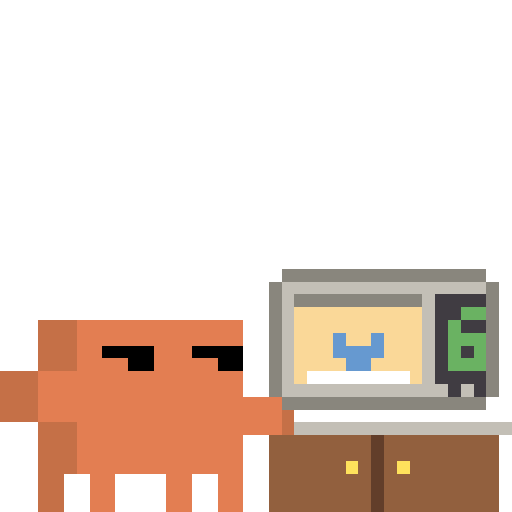
t = 0.00 s
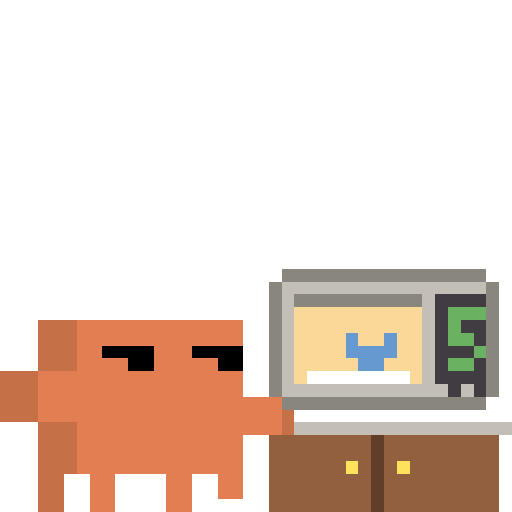
t = 0.44 s
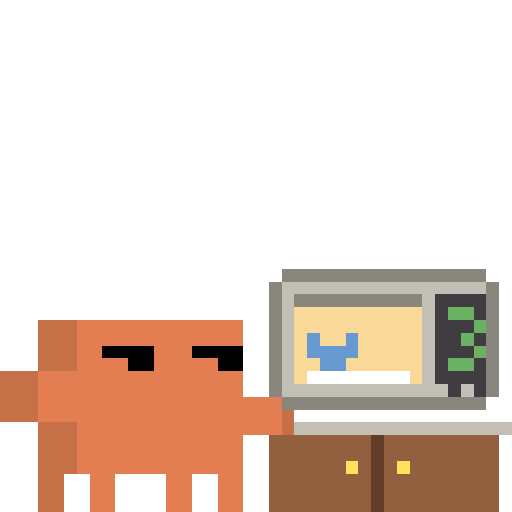
t = 0.88 s
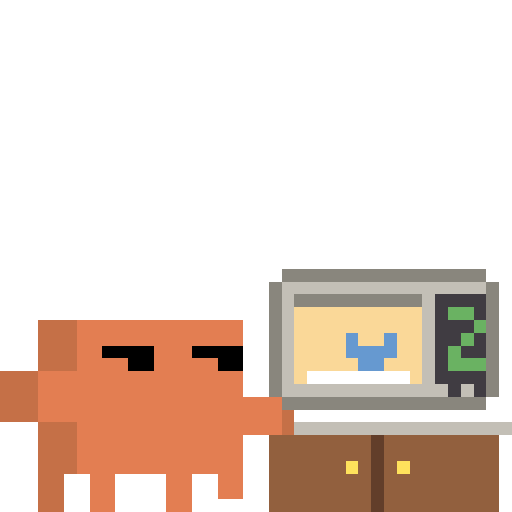
t = 1.30 s
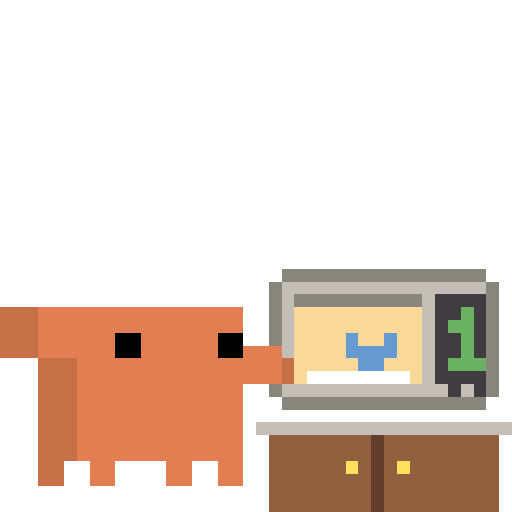
t = 1.73 s
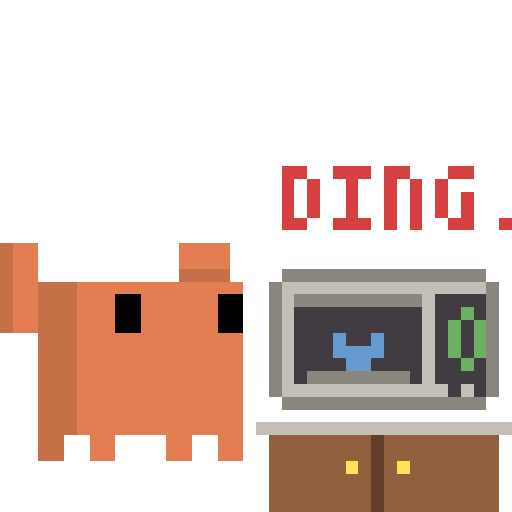
t = 2.01 s

The animated SVG that drew these frames (rendered in a browser with its animation timeline set to each time). Animation: 18 SMIL elements (animate=18); one cycle of 2.59 s, repeats indefinitely.

<svg xmlns="http://www.w3.org/2000/svg" viewBox="0 0 40 40"><g shape-rendering="crispEdges" stroke-width="1" fill="none" transform="translate(0 4.5)"><path stroke="#403c42" d="m34 19h4m-4 1h1m-1 1h1m-1 1h1m-1 1h1m-1 1h1m-1 1h4m-3 1h1m1 0h1"/><path stroke="#623e2a" d="m29 30h1m-1 1h1m-1 1h1m-1 1h1m-1 1h1m-1 1h1"/><path stroke="#89867d" d="m22 17h16m-17 1h1m16 0h1m-18 1h1m1 0h10m5 0h1m-18 1h1m16 0h1m-18 1h1m16 0h1m-18 1h1m16 0h1m-1 1h1m-1 1h1m-1 1h1m-1 1h1m-17 1h16"/><path stroke="#92603e" d="m21 30h8m1 0h9m-18 1h8m1 0h9m-18 1h6m1 0h1m1 0h1m1 0h7m-18 1h8m1 0h9m-18 1h8m1 0h9m-18 1h8m1 0h9"/><path stroke="#c3bfb6" d="m22 18h16m-16 1h1m10 0h1m-12 1h1m10 0h1m-12 1h1m10 0h1m-12 1h1m10 0h1m-12 1h1m10 0h1m-1 1h1m-1 1h1m-11 1h12m1 0h1m-14 3h17"/><path stroke="#c57047" d="m3 29h3m-3 1h2m-2 1h2"/><path stroke="#e37e52" d="m6 21h3m2 0h6m-11 1h3m2 0h6m-11 1h2m4 0h3m-9 1h3m3 0h4m-10 1h13m-13 1h13m-13 1h13m-13 1h13m-13 1h13m-12 1h2m4 0h2m2 0h2m-12 1h2m4 0h2m2 0h2"/><path stroke="#ffe25c" d="m27 32h1m3 0h1"/><path stroke="#fff" d="m23 28h17"/><g visibility="hidden"><path stroke="#000" d="m8 23h4m3 0h4m-9 1h2m5 0h2"/><path stroke="#403c42" d="m35 20h1m0 1h2m-2 2h1"/><path stroke="#6699d0" d="m26 22h1m2 0h1m-4 1h4m-3 1h2"/><path stroke="#6ab262" d="m36 20h2m-3 1h1m-1 1h3m-3 1h1m1 0h1m-3 1h3"/><path stroke="#89867d" d="m21 23h1m-1 1h1m-1 1h1m-1 1h1"/><path stroke="#c3bfb6" d="m22 24h1m-1 1h1m-1 1h1"/><path stroke="#c57047" d="m3 21h3m-3 1h3m-3 1h3m-3 1h3m-6 1h3m-3 1h3m-3 1h3m-3 1h3m19 0h1m-1 1h1m-18 1h1m-1 1h1m-3 1h3m-3 1h2m-2 1h2m-2 1h2"/><path stroke="#e37e52" d="m9 21h2m6 0h2m-10 1h2m6 0h2m-10 2h1m6 0h1m-14 1h3m-3 1h3m-3 1h3m13 0h3m-19 1h3m13 0h3m-3 1h3m-16 1h1m2 0h4m2 0h2m-11 1h1m2 0h4m2 0h2m-11 1h13m-12 1h2m4 0h2m2 0h2m-12 1h2m4 0h2m2 0h2m-12 1h2m4 0h2m2 0h2"/><path stroke="#fad898" d="m23 20h10m-10 1h10m-10 1h3m1 0h2m1 0h3m-10 1h3m4 0h3m-10 1h4m2 0h4m-10 1h1m8 0h1"/><path stroke="#fff" d="m24 25h8"/><animate attributeName="visibility" calcMode="discrete" values="visible;hidden" keyTimes="0;0.05405" dur="2.59s" repeatCount="indefinite"/></g><g visibility="hidden"><path stroke="#000" d="m8 23h4m3 0h4m-9 1h2m5 0h2"/><path stroke="#403c42" d="m35 20h1m0 1h2m-2 2h1"/><path stroke="#6699d0" d="m27 22h1m2 0h1m-4 1h4m-3 1h2"/><path stroke="#6ab262" d="m36 20h2m-3 1h1m-1 1h3m-3 1h1m1 0h1m-3 1h3"/><path stroke="#89867d" d="m21 23h1m-1 1h1m-1 1h1m-1 1h1"/><path stroke="#c3bfb6" d="m22 24h1m-1 1h1m-1 1h1"/><path stroke="#c57047" d="m3 21h3m-3 1h3m-3 1h3m-3 1h3m-6 1h3m-3 1h3m-3 1h3m-3 1h3m19 0h1m-1 1h1m-18 1h1m-1 1h1m-3 1h3m-3 1h2m-2 1h2m-2 1h2"/><path stroke="#e37e52" d="m9 21h2m6 0h2m-10 1h2m6 0h2m-10 2h1m6 0h1m-14 1h3m-3 1h3m-3 1h3m13 0h3m-19 1h3m13 0h3m-3 1h3m-16 1h1m2 0h4m2 0h2m-11 1h1m2 0h4m2 0h2m-11 1h13m-12 1h2m4 0h2m2 0h2m-12 1h2m4 0h2m2 0h2m-12 1h2m4 0h2"/><path stroke="#fad898" d="m23 20h10m-10 1h10m-10 1h4m1 0h2m1 0h2m-10 1h4m4 0h2m-10 1h5m2 0h3m-10 1h1m8 0h1"/><path stroke="#fff" d="m24 25h8"/><animate attributeName="visibility" calcMode="discrete" values="hidden;visible;hidden" keyTimes="0;0.05405;0.1081" dur="2.59s" repeatCount="indefinite"/></g><g visibility="hidden"><path stroke="#000" d="m8 23h4m3 0h4m-9 1h2m5 0h2"/><path stroke="#403c42" d="m36 21h2m-1 1h1m-3 1h2m0 1h1"/><path stroke="#6699d0" d="m28 22h1m2 0h1m-4 1h4m-3 1h2"/><path stroke="#6ab262" d="m35 20h3m-3 1h1m-1 1h2m0 1h1m-3 1h2"/><path stroke="#89867d" d="m21 23h1m-1 1h1m-1 1h1m-1 1h1"/><path stroke="#c3bfb6" d="m22 24h1m-1 1h1m-1 1h1"/><path stroke="#c57047" d="m3 21h3m-3 1h3m-3 1h3m-3 1h3m-6 1h3m-3 1h3m-3 1h3m-3 1h3m19 0h1m-1 1h1m-18 1h1m-1 1h1m-3 1h3m-3 1h2m-2 1h2m-2 1h2"/><path stroke="#e37e52" d="m9 21h2m6 0h2m-10 1h2m6 0h2m-10 2h1m6 0h1m-14 1h3m-3 1h3m-3 1h3m13 0h3m-19 1h3m13 0h3m-3 1h3m-16 1h1m2 0h4m2 0h2m-11 1h1m2 0h4m2 0h2m-11 1h13m-12 1h2m4 0h2m2 0h2m-12 1h2m4 0h2m2 0h2m-12 1h2m4 0h2m2 0h2"/><path stroke="#fad898" d="m23 20h10m-10 1h10m-10 1h5m1 0h2m1 0h1m-10 1h5m4 0h1m-10 1h6m2 0h2m-10 1h1m8 0h1"/><path stroke="#fff" d="m24 25h8"/><animate attributeName="visibility" calcMode="discrete" values="hidden;visible;hidden" keyTimes="0;0.1081;0.1622" dur="2.59s" repeatCount="indefinite"/></g><g visibility="hidden"><path stroke="#000" d="m8 23h4m3 0h4m-9 1h2m5 0h2"/><path stroke="#403c42" d="m36 21h2m-1 1h1m-3 1h2m0 1h1"/><path stroke="#6699d0" d="m27 22h1m2 0h1m-4 1h4m-3 1h2"/><path stroke="#6ab262" d="m35 20h3m-3 1h1m-1 1h2m0 1h1m-3 1h2"/><path stroke="#89867d" d="m21 23h1m-1 1h1m-1 1h1m-1 1h1"/><path stroke="#c3bfb6" d="m22 24h1m-1 1h1m-1 1h1"/><path stroke="#c57047" d="m3 21h3m-3 1h3m-3 1h3m-3 1h3m-6 1h3m-3 1h3m-3 1h3m-3 1h3m19 0h1m-1 1h1m-18 1h1m-1 1h1m-3 1h3m-3 1h2m-2 1h2m-2 1h2"/><path stroke="#e37e52" d="m9 21h2m6 0h2m-10 1h2m6 0h2m-10 2h1m6 0h1m-14 1h3m-3 1h3m-3 1h3m13 0h3m-19 1h3m13 0h3m-3 1h3m-16 1h1m2 0h4m2 0h2m-11 1h1m2 0h4m2 0h2m-11 1h13m-12 1h2m4 0h2m2 0h2m-12 1h2m4 0h2m2 0h2m-12 1h2m4 0h2"/><path stroke="#fad898" d="m23 20h10m-10 1h10m-10 1h4m1 0h2m1 0h2m-10 1h4m4 0h2m-10 1h5m2 0h3m-10 1h1m8 0h1"/><path stroke="#fff" d="m24 25h8"/><animate attributeName="visibility" calcMode="discrete" values="hidden;visible;hidden" keyTimes="0;0.1622;0.2162" dur="2.59s" repeatCount="indefinite"/></g><g visibility="hidden"><path stroke="#000" d="m8 23h4m3 0h4m-9 1h2m5 0h2"/><path stroke="#403c42" d="m36 20h1m-1 1h1m-2 2h2m-2 1h2"/><path stroke="#6699d0" d="m26 22h1m2 0h1m-4 1h4m-3 1h2"/><path stroke="#6ab262" d="m35 20h1m1 0h1m-3 1h1m1 0h1m-3 1h3m-1 1h1m-1 1h1"/><path stroke="#89867d" d="m21 23h1m-1 1h1m-1 1h1m-1 1h1"/><path stroke="#c3bfb6" d="m22 24h1m-1 1h1m-1 1h1"/><path stroke="#c57047" d="m3 21h3m-3 1h3m-3 1h3m-3 1h3m-6 1h3m-3 1h3m-3 1h3m-3 1h3m19 0h1m-1 1h1m-18 1h1m-1 1h1m-3 1h3m-3 1h2m-2 1h2m-2 1h2"/><path stroke="#e37e52" d="m9 21h2m6 0h2m-10 1h2m6 0h2m-10 2h1m6 0h1m-14 1h3m-3 1h3m-3 1h3m13 0h3m-19 1h3m13 0h3m-3 1h3m-16 1h1m2 0h4m2 0h2m-11 1h1m2 0h4m2 0h2m-11 1h13m-12 1h2m4 0h2m2 0h2m-12 1h2m4 0h2m2 0h2m-12 1h2m4 0h2m2 0h2"/><path stroke="#fad898" d="m23 20h10m-10 1h10m-10 1h3m1 0h2m1 0h3m-10 1h3m4 0h3m-10 1h4m2 0h4m-10 1h1m8 0h1"/><path stroke="#fff" d="m24 25h8"/><animate attributeName="visibility" calcMode="discrete" values="hidden;visible;hidden" keyTimes="0;0.2162;0.2703" dur="2.59s" repeatCount="indefinite"/></g><g visibility="hidden"><path stroke="#000" d="m9 24h2m6 0h2"/><path stroke="#403c42" d="m36 20h1m-1 1h1m-2 2h2m-2 1h2"/><path stroke="#6699d0" d="m25 22h1m2 0h1m-4 1h4m-3 1h2"/><path stroke="#6ab262" d="m35 20h1m1 0h1m-3 1h1m1 0h1m-3 1h3m-1 1h1m-1 1h1"/><path stroke="#89867d" d="m21 23h1m-1 1h1m-1 1h1m-1 1h1"/><path stroke="#c3bfb6" d="m22 24h1m-1 1h1m-1 1h1"/><path stroke="#c57047" d="m3 21h3m-3 1h3m-3 1h3m-3 1h3m-6 1h3m-3 1h3m-3 1h3m-3 1h3m19 0h1m-1 1h1m-18 1h1m-1 1h1m-3 1h3m-3 1h2m-2 1h2m-2 1h2"/><path stroke="#e37e52" d="m9 21h2m6 0h2m-10 1h2m6 0h2m-11 1h4m3 0h4m-8 1h1m4 0h1m-14 1h3m-3 1h3m-3 1h3m13 0h3m-19 1h3m13 0h3m-3 1h3m-16 1h1m2 0h4m2 0h2m-11 1h1m2 0h4m2 0h2m-11 1h13m-12 1h2m4 0h2m2 0h2m-12 1h2m4 0h2m2 0h2m-12 1h2m4 0h2"/><path stroke="#fad898" d="m23 20h10m-10 1h10m-10 1h2m1 0h2m1 0h4m-10 1h2m4 0h4m-10 1h3m2 0h5m-10 1h1m8 0h1"/><path stroke="#fff" d="m24 25h8"/><animate attributeName="visibility" calcMode="discrete" values="hidden;visible;hidden" keyTimes="0;0.2703;0.3243" dur="2.59s" repeatCount="indefinite"/></g><g visibility="hidden"><path stroke="#000" d="m8 23h4m3 0h4m-9 1h2m5 0h2"/><path stroke="#403c42" d="m37 20h1m-3 1h2m-2 1h1m1 0h1m-3 1h2m0 1h1"/><path stroke="#6699d0" d="m24 22h1m2 0h1m-4 1h4m-3 1h2"/><path stroke="#6ab262" d="m35 20h2m0 1h1m-2 1h1m0 1h1m-3 1h2"/><path stroke="#89867d" d="m21 23h1m-1 1h1m-1 1h1m-1 1h1"/><path stroke="#c3bfb6" d="m22 24h1m-1 1h1m-1 1h1"/><path stroke="#c57047" d="m3 21h3m-3 1h3m-3 1h3m-3 1h3m-6 1h3m-3 1h3m-3 1h3m-3 1h3m19 0h1m-1 1h1m-18 1h1m-1 1h1m-3 1h3m-3 1h2m-2 1h2m-2 1h2"/><path stroke="#e37e52" d="m9 21h2m6 0h2m-10 1h2m6 0h2m-10 2h1m6 0h1m-14 1h3m-3 1h3m-3 1h3m13 0h3m-19 1h3m13 0h3m-3 1h3m-16 1h1m2 0h4m2 0h2m-11 1h1m2 0h4m2 0h2m-11 1h13m-12 1h2m4 0h2m2 0h2m-12 1h2m4 0h2m2 0h2m-12 1h2m4 0h2m2 0h2"/><path stroke="#fad898" d="m23 20h10m-10 1h10m-10 1h1m1 0h2m1 0h5m-10 1h1m4 0h5m-10 1h2m2 0h6m-10 1h1m8 0h1"/><path stroke="#fff" d="m24 25h8"/><animate attributeName="visibility" calcMode="discrete" values="hidden;visible;hidden" keyTimes="0;0.3243;0.3784" dur="2.59s" repeatCount="indefinite"/></g><g visibility="hidden"><path stroke="#000" d="m8 23h4m3 0h4m-9 1h2m5 0h2"/><path stroke="#403c42" d="m37 20h1m-3 1h2m-2 1h1m1 0h1m-3 1h2m0 1h1"/><path stroke="#6699d0" d="m25 22h1m2 0h1m-4 1h4m-3 1h2"/><path stroke="#6ab262" d="m35 20h2m0 1h1m-2 1h1m0 1h1m-3 1h2"/><path stroke="#89867d" d="m21 23h1m-1 1h1m-1 1h1m-1 1h1"/><path stroke="#c3bfb6" d="m22 24h1m-1 1h1m-1 1h1"/><path stroke="#c57047" d="m3 21h3m-3 1h3m-3 1h3m-3 1h3m-6 1h3m-3 1h3m-3 1h3m-3 1h3m19 0h1m-1 1h1m-18 1h1m-1 1h1m-3 1h3m-3 1h2m-2 1h2m-2 1h2"/><path stroke="#e37e52" d="m9 21h2m6 0h2m-10 1h2m6 0h2m-10 2h1m6 0h1m-14 1h3m-3 1h3m-3 1h3m13 0h3m-19 1h3m13 0h3m-3 1h3m-16 1h1m2 0h4m2 0h2m-11 1h1m2 0h4m2 0h2m-11 1h13m-12 1h2m4 0h2m2 0h2m-12 1h2m4 0h2m2 0h2m-12 1h2m4 0h2"/><path stroke="#fad898" d="m23 20h10m-10 1h10m-10 1h2m1 0h2m1 0h4m-10 1h2m4 0h4m-10 1h3m2 0h5m-10 1h1m8 0h1"/><path stroke="#fff" d="m24 25h8"/><animate attributeName="visibility" calcMode="discrete" values="hidden;visible;hidden" keyTimes="0;0.3784;0.4324" dur="2.59s" repeatCount="indefinite"/></g><g visibility="hidden"><path stroke="#000" d="m8 23h4m3 0h4m-9 1h2m5 0h2"/><path stroke="#403c42" d="m37 20h1m-3 1h2m-2 1h1m1 0h1m-2 1h2"/><path stroke="#6699d0" d="m26 22h1m2 0h1m-4 1h4m-3 1h2"/><path stroke="#6ab262" d="m35 20h2m0 1h1m-2 1h1m-2 1h1m-1 1h3"/><path stroke="#89867d" d="m21 23h1m-1 1h1m-1 1h1m-1 1h1"/><path stroke="#c3bfb6" d="m22 24h1m-1 1h1m-1 1h1"/><path stroke="#c57047" d="m3 21h3m-3 1h3m-3 1h3m-3 1h3m-6 1h3m-3 1h3m-3 1h3m-3 1h3m19 0h1m-1 1h1m-18 1h1m-1 1h1m-3 1h3m-3 1h2m-2 1h2m-2 1h2"/><path stroke="#e37e52" d="m9 21h2m6 0h2m-10 1h2m6 0h2m-10 2h1m6 0h1m-14 1h3m-3 1h3m-3 1h3m13 0h3m-19 1h3m13 0h3m-3 1h3m-16 1h1m2 0h4m2 0h2m-11 1h1m2 0h4m2 0h2m-11 1h13m-12 1h2m4 0h2m2 0h2m-12 1h2m4 0h2m2 0h2m-12 1h2m4 0h2m2 0h2"/><path stroke="#fad898" d="m23 20h10m-10 1h10m-10 1h3m1 0h2m1 0h3m-10 1h3m4 0h3m-10 1h4m2 0h4m-10 1h1m8 0h1"/><path stroke="#fff" d="m24 25h8"/><animate attributeName="visibility" calcMode="discrete" values="hidden;visible;hidden" keyTimes="0;0.4324;0.4865" dur="2.59s" repeatCount="indefinite"/></g><g visibility="hidden"><path stroke="#000" d="m8 23h4m3 0h4m-9 1h2m5 0h2"/><path stroke="#403c42" d="m37 20h1m-3 1h2m-2 1h1m1 0h1m-2 1h2"/><path stroke="#6699d0" d="m27 22h1m2 0h1m-4 1h4m-3 1h2"/><path stroke="#6ab262" d="m35 20h2m0 1h1m-2 1h1m-2 1h1m-1 1h3"/><path stroke="#89867d" d="m21 23h1m-1 1h1m-1 1h1m-1 1h1"/><path stroke="#c3bfb6" d="m22 24h1m-1 1h1m-1 1h1"/><path stroke="#c57047" d="m3 21h3m-3 1h3m-3 1h3m-3 1h3m-6 1h3m-3 1h3m-3 1h3m-3 1h3m19 0h1m-1 1h1m-18 1h1m-1 1h1m-3 1h3m-3 1h2m-2 1h2m-2 1h2"/><path stroke="#e37e52" d="m9 21h2m6 0h2m-10 1h2m6 0h2m-10 2h1m6 0h1m-14 1h3m-3 1h3m-3 1h3m13 0h3m-19 1h3m13 0h3m-3 1h3m-16 1h1m2 0h4m2 0h2m-11 1h1m2 0h4m2 0h2m-11 1h13m-12 1h2m4 0h2m2 0h2m-12 1h2m4 0h2m2 0h2m-12 1h2m4 0h2"/><path stroke="#fad898" d="m23 20h10m-10 1h10m-10 1h4m1 0h2m1 0h2m-10 1h4m4 0h2m-10 1h5m2 0h3m-10 1h1m8 0h1"/><path stroke="#fff" d="m24 25h8"/><animate attributeName="visibility" calcMode="discrete" values="hidden;visible;hidden" keyTimes="0;0.4865;0.5405" dur="2.59s" repeatCount="indefinite"/></g><g visibility="hidden"><path stroke="#000" d="m8 23h4m3 0h4m-9 1h2m5 0h2"/><path stroke="#403c42" d="m35 20h1m1 0h1m-1 1h1m-3 1h1m1 0h1m-3 1h1m1 0h1"/><path stroke="#6699d0" d="m28 22h1m2 0h1m-4 1h4m-3 1h2"/><path stroke="#6ab262" d="m36 20h1m-2 1h2m-1 1h1m-1 1h1m-2 1h3"/><path stroke="#89867d" d="m21 23h1m-1 1h1m-1 1h1m-1 1h1"/><path stroke="#c3bfb6" d="m22 24h1m-1 1h1m-1 1h1"/><path stroke="#c57047" d="m3 21h3m-3 1h3m-3 1h3m-3 1h3m-6 1h3m-3 1h3m-3 1h3m-3 1h3m19 0h1m-1 1h1m-18 1h1m-1 1h1m-3 1h3m-3 1h2m-2 1h2m-2 1h2"/><path stroke="#e37e52" d="m9 21h2m6 0h2m-10 1h2m6 0h2m-10 2h1m6 0h1m-14 1h3m-3 1h3m-3 1h3m13 0h3m-19 1h3m13 0h3m-3 1h3m-16 1h1m2 0h4m2 0h2m-11 1h1m2 0h4m2 0h2m-11 1h13m-12 1h2m4 0h2m2 0h2m-12 1h2m4 0h2m2 0h2m-12 1h2m4 0h2m2 0h2"/><path stroke="#fad898" d="m23 20h10m-10 1h10m-10 1h5m1 0h2m1 0h1m-10 1h5m4 0h1m-10 1h6m2 0h2m-10 1h1m8 0h1"/><path stroke="#fff" d="m24 25h8"/><animate attributeName="visibility" calcMode="discrete" values="hidden;visible;hidden" keyTimes="0;0.5405;0.5946" dur="2.59s" repeatCount="indefinite"/></g><g visibility="hidden"><path stroke="#000" d="m9 24h2m6 0h2"/><path stroke="#403c42" d="m35 20h1m1 0h1m-1 1h1m-3 1h1m1 0h1m-3 1h1m1 0h1"/><path stroke="#6699d0" d="m27 22h1m2 0h1m-4 1h4m-3 1h2"/><path stroke="#6ab262" d="m36 20h1m-2 1h2m-1 1h1m-1 1h1m-2 1h3"/><path stroke="#89867d" d="m21 23h1m-1 1h1m-1 1h1m-1 1h1"/><path stroke="#c3bfb6" d="m22 24h1m-1 1h1m-1 1h1"/><path stroke="#c57047" d="m3 21h3m-3 1h3m-3 1h3m-3 1h3m-6 1h3m-3 1h3m-3 1h3m-3 1h3m19 0h1m-1 1h1m-18 1h1m-1 1h1m-3 1h3m-3 1h2m-2 1h2m-2 1h2"/><path stroke="#e37e52" d="m9 21h2m6 0h2m-10 1h2m6 0h2m-11 1h4m3 0h4m-8 1h1m4 0h1m-14 1h3m-3 1h3m-3 1h3m13 0h3m-19 1h3m13 0h3m-3 1h3m-16 1h1m2 0h4m2 0h2m-11 1h1m2 0h4m2 0h2m-11 1h13m-12 1h2m4 0h2m2 0h2m-12 1h2m4 0h2m2 0h2m-12 1h2m4 0h2"/><path stroke="#fad898" d="m23 20h10m-10 1h10m-10 1h4m1 0h2m1 0h2m-10 1h4m4 0h2m-10 1h5m2 0h3m-10 1h1m8 0h1"/><path stroke="#fff" d="m24 25h8"/><animate attributeName="visibility" calcMode="discrete" values="hidden;visible;hidden" keyTimes="0;0.5946;0.6486" dur="2.59s" repeatCount="indefinite"/></g><g visibility="hidden"><path stroke="#000" d="m9 22h2m6 0h2m-10 1h2m6 0h2"/><path stroke="#403c42" d="m35 20h1m1 0h1m-1 1h1m-3 1h1m1 0h1m-3 1h1m1 0h1"/><path stroke="#6699d0" d="m27 22h1m2 0h1m-4 1h4m-3 1h2"/><path stroke="#6ab262" d="m36 20h1m-2 1h2m-1 1h1m-1 1h1m-2 1h3"/><path stroke="#89867d" d="m21 26h1"/><path stroke="#c3bfb6" d="m22 26h1m-3 3h3"/><path stroke="#c57047" d="m0 20h3m-3 1h3m-3 1h3m-3 1h3m0 1h3m16 0h1m-20 1h3m16 0h1m-20 1h3m-3 1h3m-3 1h3m-1 2h1m-1 1h1m-3 1h2m-2 1h2"/><path stroke="#e37e52" d="m3 20h16m-16 1h3m3 0h2m6 0h2m-16 1h3m-3 1h3m2 0h1m2 0h1m3 0h2m2 0h3m-13 1h3m4 0h6m-3 1h3m-16 5h1m2 0h4m2 0h2m-11 1h1m2 0h4m2 0h2m-10 1h2m4 0h2m2 0h2m-12 1h2m4 0h2m2 0h2"/><path stroke="#fad898" d="m23 20h10m-10 1h10m-10 1h4m1 0h2m1 0h2m-10 1h4m4 0h2m-10 1h5m2 0h3m-10 1h1m8 0h1"/><path stroke="#fff" d="m24 25h8m-12 3h3"/><animate attributeName="visibility" calcMode="discrete" values="hidden;visible;hidden" keyTimes="0;0.6486;0.6757" dur="2.59s" repeatCount="indefinite"/></g><g visibility="hidden"><path stroke="#000" d="m9 19h2m6 0h2m-10 1h2m6 0h2m-10 1h2m6 0h2"/><path stroke="#403c42" d="m23 20h10m2 0h1m1 0h1m-15 1h10m3 0h1m-14 1h3m1 0h2m1 0h3m3 0h1m-14 1h3m4 0h3m3 0h1m-14 1h4m2 0h4m2 0h1m1 0h1m-15 1h1m8 0h1"/><path stroke="#6699d0" d="m26 22h1m2 0h1m-4 1h4m-3 1h2"/><path stroke="#6ab262" d="m36 20h1m-2 1h1m1 0h1m-3 1h1m1 0h1m-3 1h1m1 0h1m-2 1h1"/><path stroke="#89867d" d="m21 23h1m-1 1h1m-1 1h1m2 0h8m-11 1h1"/><path stroke="#c3bfb6" d="m22 24h1m-1 1h1m-1 1h1m-3 3h3"/><path stroke="#c57047" d="m0 15h1m-1 1h1m-1 1h1m13 0h4m-18 1h1m2 0h3m-6 1h1m2 0h3m-6 1h1m2 0h3m-6 1h1m2 0h3m-3 1h3m-3 1h3m-3 1h3m-3 1h3m-3 1h3m-3 1h3m-3 1h3"/><path stroke="#d64040" d="m22 9h2m2 0h3m1 0h2m3 0h2m-15 1h1m1 0h1m2 0h1m2 0h1m1 0h1m1 0h1m-13 1h1m1 0h1m2 0h1m2 0h1m1 0h1m1 0h1m1 0h1m-15 1h1m1 0h1m2 0h1m2 0h1m1 0h1m1 0h1m1 0h1m-15 1h2m2 0h3m1 0h1m1 0h1m2 0h2m2 0h1"/><path stroke="#e37e52" d="m1 15h2m11 0h4m-17 1h2m11 0h4m-17 1h2m-2 1h2m3 0h13m-18 1h2m3 0h3m2 0h6m-16 1h2m3 0h3m2 0h6m-16 1h2m6 1h2m6 0h2m-11 1h4m3 0h4m-10 1h3m4 0h3"/><path stroke="#fff" d="m20 28h3"/><animate attributeName="visibility" calcMode="discrete" values="hidden;visible;hidden" keyTimes="0;0.6757;0.8108" dur="2.59s" repeatCount="indefinite"/></g><g visibility="hidden"><path stroke="#000" d="m9 21h2m6 0h2m-10 1h2m6 0h2m-10 1h2m6 0h2"/><path stroke="#403c42" d="m23 20h10m2 0h1m1 0h1m-15 1h10m3 0h1m-14 1h3m1 0h2m1 0h3m3 0h1m-14 1h3m4 0h3m3 0h1m-14 1h4m2 0h4m2 0h1m1 0h1m-15 1h1m8 0h1"/><path stroke="#6699d0" d="m26 22h1m2 0h1m-4 1h4m-3 1h2"/><path stroke="#6ab262" d="m36 20h1m-2 1h1m1 0h1m-3 1h1m1 0h1m-3 1h1m1 0h1m-2 1h1"/><path stroke="#89867d" d="m21 23h1m2 2h8"/><path stroke="#c3bfb6" d="m22 24h1m-3 5h3"/><path stroke="#c57047" d="m3 20h3m-3 1h3m-6 1h3m-3 1h3m-3 1h3m-3 1h3m19 0h1m-20 1h3m16 0h1m-20 1h3m-3 1h3m-1 2h1m-1 1h1m-3 1h2m-2 1h2"/><path stroke="#d64040" d="m22 9h2m2 0h3m1 0h2m3 0h2m-15 1h1m1 0h1m2 0h1m2 0h1m1 0h1m1 0h1m-13 1h1m1 0h1m2 0h1m2 0h1m1 0h1m1 0h1m1 0h1m-15 1h1m1 0h1m2 0h1m2 0h1m1 0h1m1 0h1m1 0h1m-15 1h2m2 0h3m1 0h1m1 0h1m2 0h2m2 0h1"/><path stroke="#e37e52" d="m6 20h13m-16 2h3m-3 1h3m2 0h1m2 0h1m3 0h2m-14 1h3m3 0h3m4 0h6m-19 1h3m13 0h3m-3 1h3m-16 4h1m2 0h4m2 0h2m-11 1h1m2 0h4m2 0h2m-10 1h2m4 0h2m2 0h2m-12 1h2m4 0h2m2 0h2"/><path stroke="#fff" d="m20 28h3"/><animate attributeName="visibility" calcMode="discrete" values="hidden;visible;hidden" keyTimes="0;0.8108;0.8378" dur="2.59s" repeatCount="indefinite"/></g><g visibility="hidden"><path stroke="#000" d="m10 23h1m6 0h1m-9 1h1m1 0h1m4 0h1m1 0h1"/><path stroke="#403c42" d="m23 20h10m2 0h1m1 0h1m-15 1h10m3 0h1m-14 1h3m1 0h2m1 0h3m3 0h1m-14 1h3m4 0h3m3 0h1m-14 1h4m2 0h4m2 0h1m1 0h1m-15 1h1m8 0h1"/><path stroke="#6699d0" d="m26 22h1m2 0h1m-4 1h4m-3 1h2"/><path stroke="#6ab262" d="m36 20h1m-2 1h1m1 0h1m-3 1h1m1 0h1m-3 1h1m1 0h1m-2 1h1"/><path stroke="#89867d" d="m21 23h1m-1 1h1m-1 1h1m2 0h8m-11 1h1"/><path stroke="#c3bfb6" d="m22 24h1m-1 1h1m-1 1h1"/><path stroke="#c57047" d="m3 21h3m-3 1h3m-3 1h3m-3 1h3m-6 1h3m-3 1h3m-3 1h3m-3 1h3m19 0h1m-1 1h1m-18 1h1m-1 1h1m-3 1h3m-3 1h2m-2 1h2m-2 1h2"/><path stroke="#c8c6d6" d="m29 12h1m-1 1h1m-4 2h1m-1 1h1"/><path stroke="#e37e52" d="m9 21h2m6 0h2m-10 1h2m6 0h2m-11 1h2m1 0h1m3 0h2m1 0h1m-9 1h1m6 0h1m-15 1h3m-3 1h3m-3 1h3m13 0h3m-19 1h3m13 0h3m-3 1h3m-16 1h1m2 0h4m2 0h2m-11 1h1m2 0h4m2 0h2m-11 1h13m-12 1h2m4 0h2m2 0h2m-12 1h2m4 0h2m2 0h2m-12 1h2m4 0h2m2 0h2"/><path stroke="#ec5c76" d="m16 17h1m1 0h1m-3 1h3m-2 1h1"/><animate attributeName="visibility" calcMode="discrete" values="hidden;visible;hidden" keyTimes="0;0.8378;0.8919" dur="2.59s" repeatCount="indefinite"/></g><g visibility="hidden"><path stroke="#000" d="m10 23h1m6 0h1m-9 1h1m1 0h1m4 0h1m1 0h1"/><path stroke="#403c42" d="m23 20h10m2 0h1m1 0h1m-15 1h10m3 0h1m-14 1h3m1 0h2m1 0h3m3 0h1m-14 1h3m4 0h3m3 0h1m-14 1h4m2 0h4m2 0h1m1 0h1m-15 1h1m8 0h1"/><path stroke="#6699d0" d="m26 22h1m2 0h1m-4 1h4m-3 1h2"/><path stroke="#6ab262" d="m36 20h1m-2 1h1m1 0h1m-3 1h1m1 0h1m-3 1h1m1 0h1m-2 1h1"/><path stroke="#89867d" d="m21 23h1m-1 1h1m-1 1h1m2 0h8m-11 1h1"/><path stroke="#c3bfb6" d="m22 24h1m-1 1h1m-1 1h1"/><path stroke="#c57047" d="m3 21h3m-3 1h3m-3 1h3m-3 1h3m-6 1h3m-3 1h3m-3 1h3m-3 1h3m19 0h1m-1 1h1m-18 1h1m-1 1h1m-3 1h3m-3 1h2m-2 1h2m-2 1h2"/><path stroke="#c8c6d6" d="m32 11h1m-1 1h1m-5 1h1m-1 1h1"/><path stroke="#e37e52" d="m9 21h2m6 0h2m-10 1h2m6 0h2m-11 1h2m1 0h1m3 0h2m1 0h1m-9 1h1m6 0h1m-15 1h3m-3 1h3m-3 1h3m13 0h3m-19 1h3m13 0h3m-3 1h3m-16 1h1m2 0h4m2 0h2m-11 1h1m2 0h4m2 0h2m-11 1h13m-12 1h2m4 0h2m2 0h2m-12 1h2m4 0h2m2 0h2m-12 1h2m4 0h2m2 0h2"/><path stroke="#ec5c76" d="m16 16h1m1 0h1m-3 1h3m-2 1h1"/><animate attributeName="visibility" calcMode="discrete" values="hidden;visible;hidden" keyTimes="0;0.8919;0.9459" dur="2.59s" repeatCount="indefinite"/></g><g visibility="hidden"><path stroke="#000" d="m10 23h1m6 0h1m-9 1h1m1 0h1m4 0h1m1 0h1"/><path stroke="#403c42" d="m23 20h10m2 0h1m1 0h1m-15 1h10m3 0h1m-14 1h3m1 0h2m1 0h3m3 0h1m-14 1h3m4 0h3m3 0h1m-14 1h4m2 0h4m2 0h1m1 0h1m-15 1h1m8 0h1"/><path stroke="#6699d0" d="m26 22h1m2 0h1m-4 1h4m-3 1h2"/><path stroke="#6ab262" d="m36 20h1m-2 1h1m1 0h1m-3 1h1m1 0h1m-3 1h1m1 0h1m-2 1h1"/><path stroke="#89867d" d="m21 23h1m-1 1h1m-1 1h1m2 0h8m-11 1h1"/><path stroke="#c3bfb6" d="m22 24h1m-1 1h1m-1 1h1"/><path stroke="#c57047" d="m3 21h3m-3 1h3m-3 1h3m-3 1h3m-6 1h3m-3 1h3m-3 1h3m-3 1h3m19 0h1m-1 1h1m-18 1h1m-1 1h1m-3 1h3m-3 1h2m-2 1h2m-2 1h2"/><path stroke="#c8c6d6" d="m25 12h1m-1 1h1m5 1h1m-1 1h1"/><path stroke="#e37e52" d="m9 21h2m6 0h2m-10 1h2m6 0h2m-11 1h2m1 0h1m3 0h2m1 0h1m-9 1h1m6 0h1m-15 1h3m-3 1h3m-3 1h3m13 0h3m-19 1h3m13 0h3m-3 1h3m-16 1h1m2 0h4m2 0h2m-11 1h1m2 0h4m2 0h2m-11 1h13m-12 1h2m4 0h2m2 0h2m-12 1h2m4 0h2m2 0h2m-12 1h2m4 0h2m2 0h2"/><path stroke="#ec5c76" d="m16 15h1m1 0h1m-3 1h3m-2 1h1"/><animate attributeName="visibility" calcMode="discrete" values="hidden;visible" keyTimes="0;0.9459" dur="2.59s" repeatCount="indefinite"/></g></g></svg>
